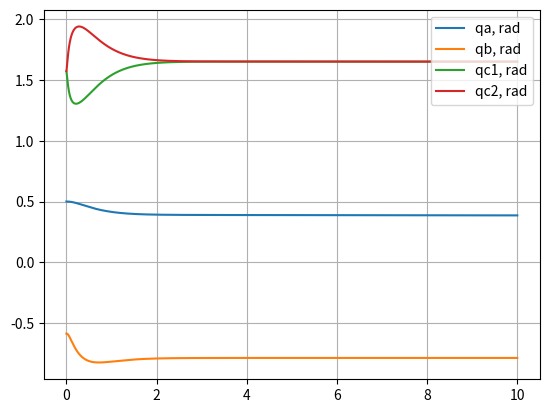

The script that saved this image:
#!/usr/bin/python3

import numpy as np
import scipy.linalg
from scipy import signal
import matplotlib.pyplot as plt

def lqr(A,B,Q,R):
    """Solve the continuous time lqr controller.
    dx/dt = A x + B u
    cost = integral x.T*Q*x + u.T*R*u
    """
    #ref Bertsekas, p.151
    #first, try to solve the ricatti equation
    X = np.matrix(scipy.linalg.solve_continuous_are(A, B, Q, R))
    #compute the LQR gain
    K = np.matrix(scipy.linalg.inv(R)*(B.T*X))
    eigVals, eigVecs = scipy.linalg.eig(A-B*K)
    return K


g = 9.81

m = 2.62

Ic = 0.001
Jc = 0.000260
Kc = 0.000987

Id = 0.000564
Jd = 0.0011
Kd = 0.000564

Ib = 2*0.01045
Jb = 2*0.01312
Kb = 2*0.01358

Ia = 2*0.01045
Ja = 2*0.01312
Ka = 2*0.01358

wd1 =  223.6
wd2 = -223.6

l = .1344

A = np.matrix([[0,1,0,0,0,0,0,0],[0,0,0,0,0,0,0,0],[0,0,0,1,0,0,0,0],[0,(np.sqrt(2)*Jd*wd2+np.sqrt(2)*Jd*wd1)/(2*l**2*m+4*Kc+2*Jb+4*Id),(g*l*m)/(l**2*m+2*Kc+Jb+2*Id),0,0,(Jd*wd1)/(l**2*m+2*Kc+Jb+2*Id),0,(Jd*wd2)/(l**2*m+2*Kc+Jb+2*Id)],[0,0,0,0,0,1,0,0],[0,0,0,-(Jd*wd1)/(Id+Ic),0,0,0,0],[0,0,0,0,0,0,0,1],[0,0,0,-(Jd*wd2)/(Id+Ic),0,0,0,0]])
B = np.matrix([[0,0],[-2/(np.sqrt(2)*Kb+2**(3/2)*Ka+2**(3/2)*Jd+2**(3/2)*Jc+np.sqrt(2)*Ib),-2/(np.sqrt(2)*Kb+2**(3/2)*Ka+2**(3/2)*Jd+2**(3/2)*Jc+np.sqrt(2)*Ib)],[0,0],[0,0],[0,0],[(Kb+2*Ka+2*Jd+2*Jc+Id+Ic+Ib)/((Id+Ic)*Kb+(2*Id+2*Ic)*Ka+(2*Id+2*Ic)*Jd+(2*Id+2*Ic)*Jc+Ib*Id+Ib*Ic),1/(Kb+2*Ka+2*Jd+2*Jc+Ib)],[0,0],[1/(Kb+2*Ka+2*Jd+2*Jc+Ib),(Kb+2*Ka+2*Jd+2*Jc+Id+Ic+Ib)/((Id+Ic)*Kb+(2*Id+2*Ic)*Ka+(2*Id+2*Ic)*Jd+(2*Id+2*Ic)*Jc+Ib*Id+Ib*Ic)]])

print("A=", A)
print("B=", B)

Q = np.matrix('''
 100.  0.    0.  0.   0.  0.  0.  0.;
  0.  .1    0.  0.   0.  0.  0.  0.;
  0.  0.  100.  0.   0.  0.  0.  0.;
  0.  0.    0. 10.   0.  0.  0.  0.;
  0.  0.    0.  0.  10.  0.  0.  0.;
  0.  0.    0.  0.   0.  1.  0.  0.;
  0.  0.    0.  0.   0.  0. 10.  0.;
  0.  0.    0.  0.   0.  0.  0.  1. ''')

R = np.matrix("20. 0.; 0. 20.")

print("Q=", Q)
print("R=", R)

K = lqr(A,B,Q,R)
print("K=", K);

dt = .001
qa = .5
wa = 0.
qb = -np.pi/4.+.2
wb = 0.
qc1 = np.pi/2.
wc1 = 0.
qc2 = np.pi/2.
wc2 = 0.


QA = []
QB = []
QC1 = []
QC2 = []
T = []

nsteps = 10000
time = np.linspace(0, nsteps*dt, nsteps, endpoint=True)

for t in time:
    Tau = -K*np.matrix([[qa],[wa],[qb+np.pi/4],[wb],[qc1-np.pi/2],[wc1],[qc2-np.pi/2],[wc2]])
    M = np.matrix([[(Kc-Jd-Jc+Id)*np.cos(qb)**2*np.cos(qc2)**2+(Kc-Jd-Jc+Id)*np.cos(qb)**2*np.cos(qc1)**2+(Kb+2*Jd+2*Jc-2*Id-2*Ic-Ib)*np.cos(qb)**2+Ka+2*Id+2*Ic+Ib,((-Kc)+Jd+Jc-Id)*np.cos(qb)*np.cos(qc2)*np.sin(qc2)+((-Kc)+Jd+Jc-Id)*np.cos(qb)*np.cos(qc1)*np.sin(qc1),((-Id)-Ic)*np.sin(qb),((-Id)-Ic)*np.sin(qb)],[((-Kc)+Jd+Jc-Id)*np.cos(qb)*np.cos(qc2)*np.sin(qc2)+((-Kc)+Jd+Jc-Id)*np.cos(qb)*np.cos(qc1)*np.sin(qc1),(Kc-Jd-Jc+Id)*np.sin(qc2)**2+(Kc-Jd-Jc+Id)*np.sin(qc1)**2+l**2*m+2*Jd+2*Jc+Jb,0,0],[((-Id)-Ic)*np.sin(qb),0,Id+Ic,0],[((-Id)-Ic)*np.sin(qb),0,0,Id+Ic]])
    C = np.matrix([[(((-2*Kc)+2*Jd+2*Jc-2*Id)*np.cos(qb)**2*np.cos(qc2)*np.sin(qc2)*wc2+((-2*Kc)+2*Jd+2*Jc-2*Id)*np.cos(qb)**2*np.cos(qc1)*np.sin(qc1)*wc1+(((-2*Kc)+2*Jd+2*Jc-2*Id)*np.cos(qb)*np.sin(qb)*np.cos(qc2)**2+((-2*Kc)+2*Jd+2*Jc-2*Id)*np.cos(qb)*np.sin(qb)*np.cos(qc1)**2+((-2*Kb)-4*Jd-4*Jc+4*Id+4*Ic+2*Ib)*np.cos(qb)*np.sin(qb))*wb)/2,((-Jd*np.sin(qb)*np.sin(qc2)*wd2)-Jd*np.sin(qb)*np.sin(qc1)*wd1+(((-2*Kc)+2*Jd+2*Jc-2*Id)*np.cos(qb)*np.cos(qc2)**2+(Kc-Jd-Jc-Ic)*np.cos(qb))*wc2+(((-2*Kc)+2*Jd+2*Jc-2*Id)*np.cos(qb)*np.cos(qc1)**2+(Kc-Jd-Jc-Ic)*np.cos(qb))*wc1+((2*Kc-2*Jd-2*Jc+2*Id)*np.sin(qb)*np.cos(qc2)*np.sin(qc2)+(2*Kc-2*Jd-2*Jc+2*Id)*np.sin(qb)*np.cos(qc1)*np.sin(qc1))*wb+(((-2*Kc)+2*Jd+2*Jc-2*Id)*np.cos(qb)*np.sin(qb)*np.cos(qc2)**2+((-2*Kc)+2*Jd+2*Jc-2*Id)*np.cos(qb)*np.sin(qb)*np.cos(qc1)**2+((-2*Kb)-4*Jd-4*Jc+4*Id+4*Ic+2*Ib)*np.cos(qb)*np.sin(qb))*wa)/2,(Jd*np.cos(qb)*np.cos(qc1)*wd1+(((-2*Kc)+2*Jd+2*Jc-2*Id)*np.cos(qb)*np.cos(qc1)**2+(Kc-Jd-Jc-Ic)*np.cos(qb))*wb+((-2*Kc)+2*Jd+2*Jc-2*Id)*np.cos(qb)**2*np.cos(qc1)*np.sin(qc1)*wa)/2,(Jd*np.cos(qb)*np.cos(qc2)*wd2+(((-2*Kc)+2*Jd+2*Jc-2*Id)*np.cos(qb)*np.cos(qc2)**2+(Kc-Jd-Jc-Ic)*np.cos(qb))*wb+((-2*Kc)+2*Jd+2*Jc-2*Id)*np.cos(qb)**2*np.cos(qc2)*np.sin(qc2)*wa)/2],[(Jd*np.sin(qb)*np.sin(qc2)*wd2+Jd*np.sin(qb)*np.sin(qc1)*wd1+((2*Kc-2*Jd-2*Jc+2*Id)*np.cos(qb)*np.sin(qc2)**2+((-Kc)+Jd+Jc+Ic)*np.cos(qb))*wc2+((2*Kc-2*Jd-2*Jc+2*Id)*np.cos(qb)*np.sin(qc1)**2+((-Kc)+Jd+Jc+Ic)*np.cos(qb))*wc1+(((-2*Kc)+2*Jd+2*Jc-2*Id)*np.cos(qb)*np.sin(qb)*np.sin(qc2)**2+((-2*Kc)+2*Jd+2*Jc-2*Id)*np.cos(qb)*np.sin(qb)*np.sin(qc1)**2+(4*Kc+2*Kb-4*Ic-2*Ib)*np.cos(qb)*np.sin(qb))*wa)/2,((2*Kc-2*Jd-2*Jc+2*Id)*np.cos(qc2)*np.sin(qc2)*wc2+(2*Kc-2*Jd-2*Jc+2*Id)*np.cos(qc1)*np.sin(qc1)*wc1)/2,((-Jd*np.sin(qc1)*wd1)+(2*Kc-2*Jd-2*Jc+2*Id)*np.cos(qc1)*np.sin(qc1)*wb+((2*Kc-2*Jd-2*Jc+2*Id)*np.cos(qb)*np.sin(qc1)**2+((-Kc)+Jd+Jc+Ic)*np.cos(qb))*wa)/2,((-Jd*np.sin(qc2)*wd2)+(2*Kc-2*Jd-2*Jc+2*Id)*np.cos(qc2)*np.sin(qc2)*wb+((2*Kc-2*Jd-2*Jc+2*Id)*np.cos(qb)*np.sin(qc2)**2+((-Kc)+Jd+Jc+Ic)*np.cos(qb))*wa)/2],[((-Jd*np.cos(qb)*np.cos(qc1)*wd1)+(((-2*Kc)+2*Jd+2*Jc-2*Id)*np.cos(qb)*np.sin(qc1)**2+(Kc-Jd-Jc-Ic)*np.cos(qb))*wb+(2*Kc-2*Jd-2*Jc+2*Id)*np.cos(qb)**2*np.cos(qc1)*np.sin(qc1)*wa)/2,(Jd*np.sin(qc1)*wd1+((-2*Kc)+2*Jd+2*Jc-2*Id)*np.cos(qc1)*np.sin(qc1)*wb+(((-2*Kc)+2*Jd+2*Jc-2*Id)*np.cos(qb)*np.sin(qc1)**2+(Kc-Jd-Jc-Ic)*np.cos(qb))*wa)/2,0,0],[((-Jd*np.cos(qb)*np.cos(qc2)*wd2)+(((-2*Kc)+2*Jd+2*Jc-2*Id)*np.cos(qb)*np.sin(qc2)**2+(Kc-Jd-Jc-Ic)*np.cos(qb))*wb+(2*Kc-2*Jd-2*Jc+2*Id)*np.cos(qb)**2*np.cos(qc2)*np.sin(qc2)*wa)/2,(Jd*np.sin(qc2)*wd2+((-2*Kc)+2*Jd+2*Jc-2*Id)*np.cos(qc2)*np.sin(qc2)*wb+(((-2*Kc)+2*Jd+2*Jc-2*Id)*np.cos(qb)*np.sin(qc2)**2+(Kc-Jd-Jc-Ic)*np.cos(qb))*wa)/2,0,0]])
    G = np.matrix([[((Jd*np.cos(qb)*np.cos(qc2)*wc2-Jd*np.sin(qb)*np.sin(qc2)*wb)*wd2+(Jd*np.cos(qb)*np.cos(qc1)*wc1-Jd*np.sin(qb)*np.sin(qc1)*wb)*wd1)/2],[-((Jd*np.sin(qc2)*wc2-Jd*np.sin(qb)*np.sin(qc2)*wa)*wd2+(Jd*np.sin(qc1)*wc1-Jd*np.sin(qb)*np.sin(qc1)*wa)*wd1+2*g*l*m*np.sin((4*qb+np.pi)/4))/2],[((Jd*np.sin(qc1)*wb-Jd*np.cos(qb)*np.cos(qc1)*wa)*wd1)/2],[((Jd*np.sin(qc2)*wb-Jd*np.cos(qb)*np.cos(qc2)*wa)*wd2)/2]])
#   print("M=", M)
#   print("C=", C)
#   print("G=", G)

    ddQ = M.I*(np.matrix([[0.],[0.],[Tau[0,0]],[Tau[1,0]]]) - C*np.matrix([[wa], [wb], [wc1], [wc2]]) - G)

    wa = wa + dt*ddQ[0,0]
    wb = wb + dt*ddQ[1,0]
    wc1 = wc1 + dt*ddQ[2,0]
    wc2 = wc2 + dt*ddQ[3,0]

    qa = qa + dt*wa
    qb = qb + dt*wb
    qc1 = qc1 + dt*wc1
    qc2 = qc2 + dt*wc2

    QA.append(qa)
    QB.append(qb)
    QC1.append(qc1)
    QC2.append(qc2)
    T.append(t)
    if (np.abs(qb+np.pi/4)>.3):# or (np.abs(qc-np.pi/3)>.16):
        break

plt.plot(T, QA, label='qa, rad')
plt.plot(T, QB, label='qb, rad')
plt.plot(T, QC1, label='qc1, rad')
plt.plot(T, QC2, label='qc2, rad')
#plt.plot(T,  U, label='control torque, Nm')

plt.legend(loc='upper right')
plt.grid()
plt.show()
